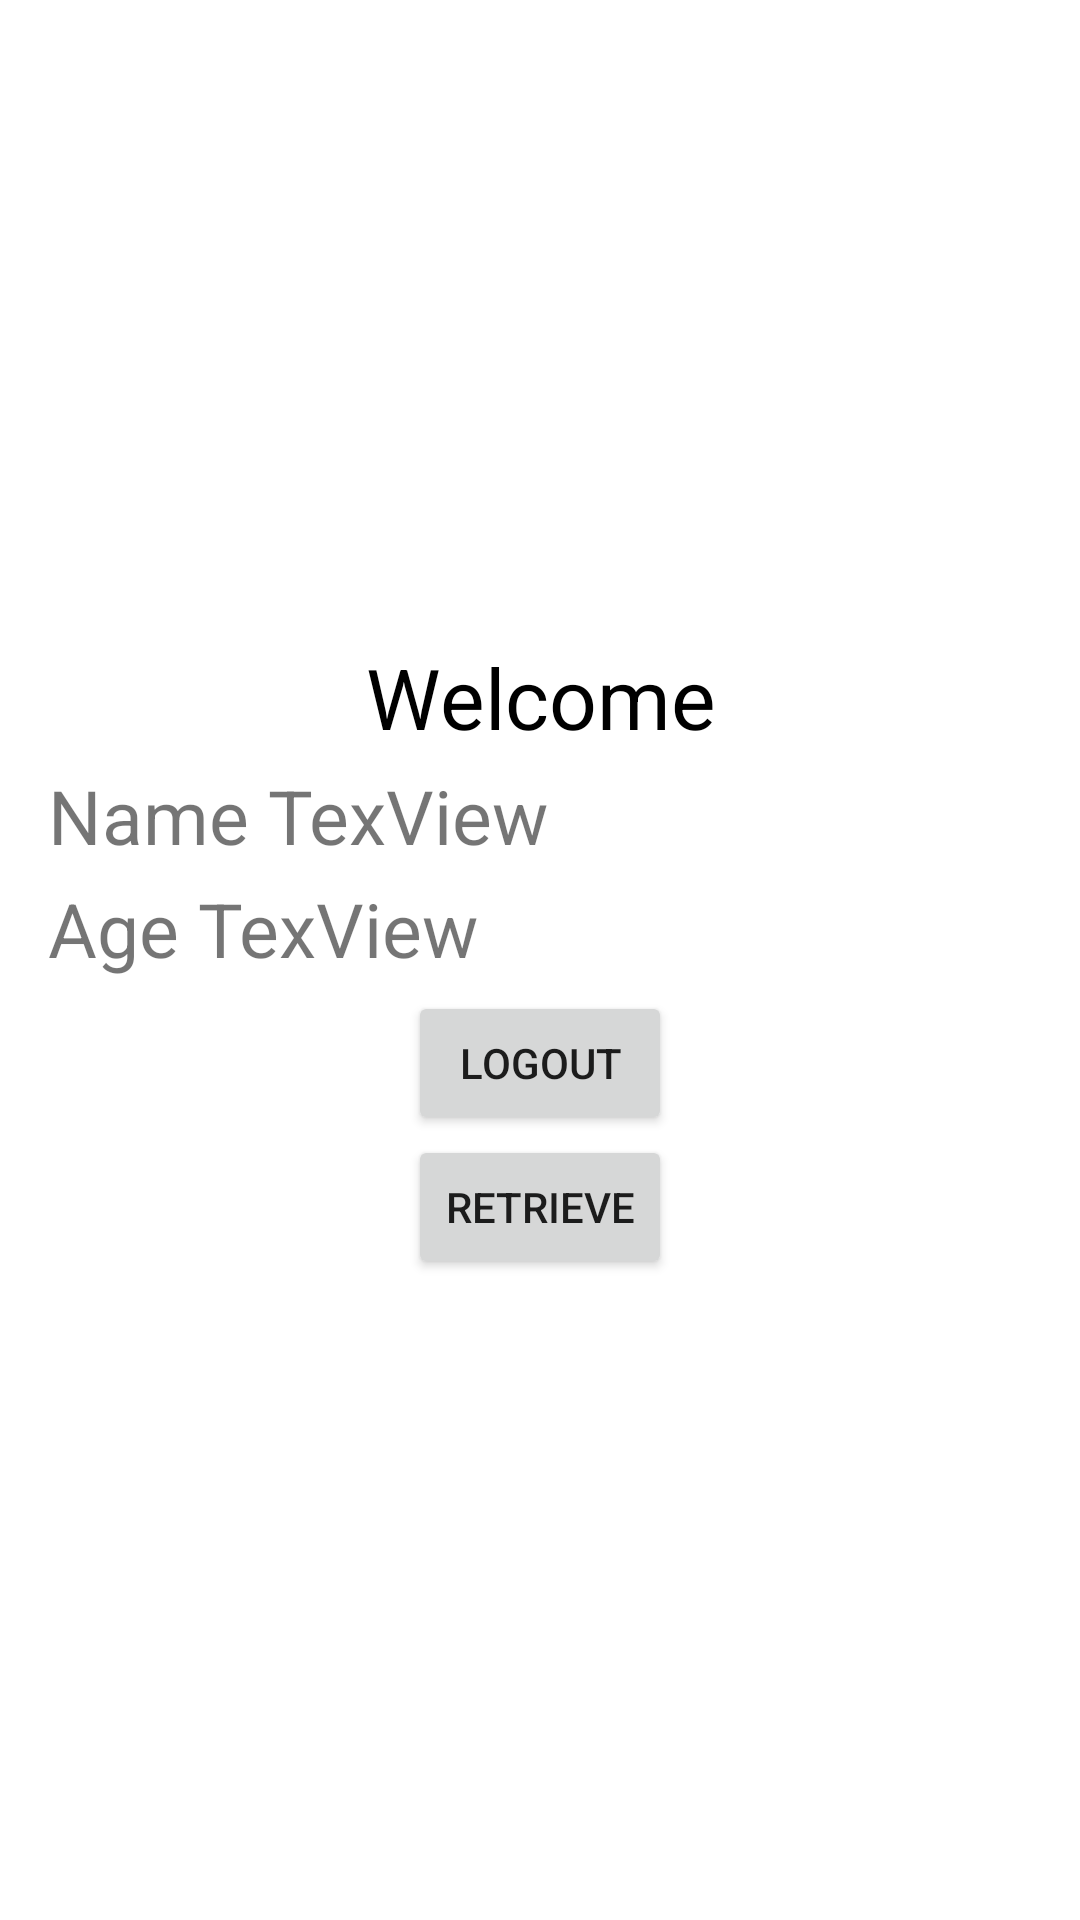

Android layout source for this screen:
<!-- AndroidManifest.xml: application theme Theme.Group10MyInfoSharePreference -->
<!-- res/layout/activity_second.xml -->
<?xml version="1.0" encoding="utf-8"?>
<RelativeLayout xmlns:android="http://schemas.android.com/apk/res/android"
    xmlns:app="http://schemas.android.com/apk/res-auto"
    xmlns:tools="http://schemas.android.com/tools"
    android:layout_width="match_parent"
    android:layout_height="match_parent"
    android:padding="16dp"
    tools:context=".SecondActivity">

    <LinearLayout
        android:layout_width="match_parent"
        android:layout_height="wrap_content"
        android:orientation="vertical"
        android:layout_centerInParent="true">

        <TextView
            android:layout_width="match_parent"
            android:layout_height="wrap_content"
            android:text="Welcome"
            android:textSize="28dp"
            android:textColor="@color/black"
            android:gravity="center"
            />
        <TextView
            android:layout_width="match_parent"
            android:layout_height="wrap_content"
            android:text="Name TexView"
            android:textSize="25dp"
            android:id="@+id/stvname"
            android:layout_marginTop="4dp"
            />

        <TextView
            android:layout_width="match_parent"
            android:layout_height="wrap_content"
            android:text="Age TexView"
            android:textSize="25dp"
            android:id="@+id/stvage"
            android:layout_marginTop="4dp"
            />

        <Button
            android:layout_width="wrap_content"
            android:layout_height="wrap_content"
            android:layout_gravity="center"
            android:text="Logout"
            android:layout_marginTop="4dp"
            android:id="@+id/sbtnlogout"/>

        <Button
            android:id="@+id/btn_retrieve"
            android:layout_width="wrap_content"
            android:layout_height="wrap_content"
            android:layout_gravity="center"
            android:text="Retrieve" />
    </LinearLayout>
</RelativeLayout>
<!-- resources referenced by this layout -->
<resources>
  <style name="Theme.Group10MyInfoSharePreference" parent="Theme.MaterialComponents.DayNight.DarkActionBar">
          
          <item name="colorPrimary">@color/purple_500</item>
          <item name="colorPrimaryVariant">@color/purple_700</item>
          <item name="colorOnPrimary">@color/white</item>
          
          <item name="colorSecondary">@color/teal_200</item>
          <item name="colorSecondaryVariant">@color/teal_700</item>
          <item name="colorOnSecondary">@color/black</item>
          
          <item name="android:statusBarColor" tools:targetApi="l">?attr/colorPrimaryVariant</item>
          
      </style>
  <!-- not gathered from this repository: default colours our renderer supplied (Android Studio template values) -->
  <color name="purple_500">#FF6200EE</color>
  <color name="purple_700">#FF3700B3</color>
  <color name="teal_200">#FF03DAC5</color>
  <color name="teal_700">#FF018786</color>
  <color name="black">#FF000000</color>
  <color name="white">#FFFFFFFF</color>
</resources>
